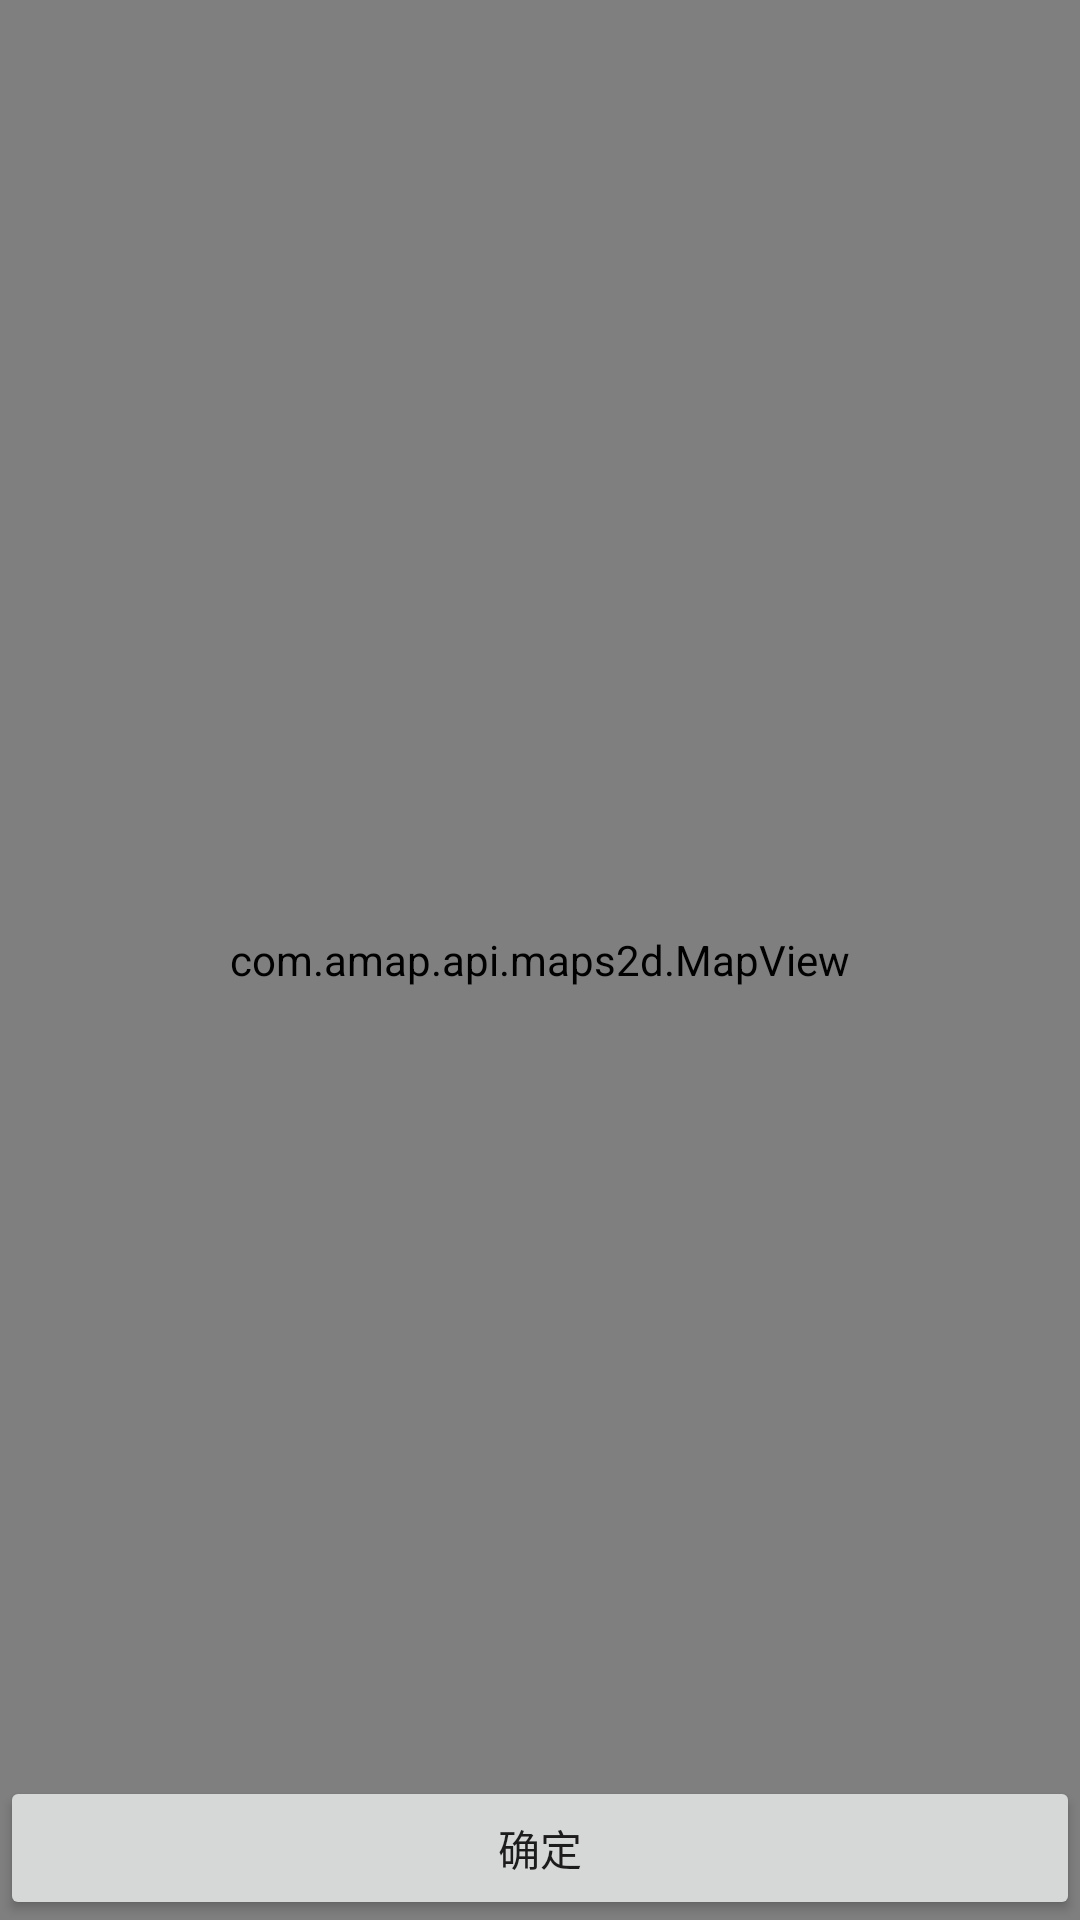

Write the Android layout XML for this screen, with the resource values it uses.
<!-- AndroidManifest.xml: application theme Theme.AppCompat.Light.NoActionBar -->
<!-- res/layout/layout_map.xml -->
<?xml version="1.0" encoding="utf-8"?>
<RelativeLayout xmlns:android="http://schemas.android.com/apk/res/android"
    android:layout_width="match_parent"
    android:layout_height="match_parent">


        <Button
            android:id="@+id/map_confirm"
            android:layout_width="match_parent"
            android:layout_height="wrap_content"
            android:layout_alignParentBottom="true"
            android:text="确定" />

    <com.amap.api.maps2d.MapView
        android:id="@+id/map"
        android:layout_width="match_parent"
        android:layout_height="match_parent" />

</RelativeLayout>
<!-- resources referenced by this layout -->
<resources>

</resources>
